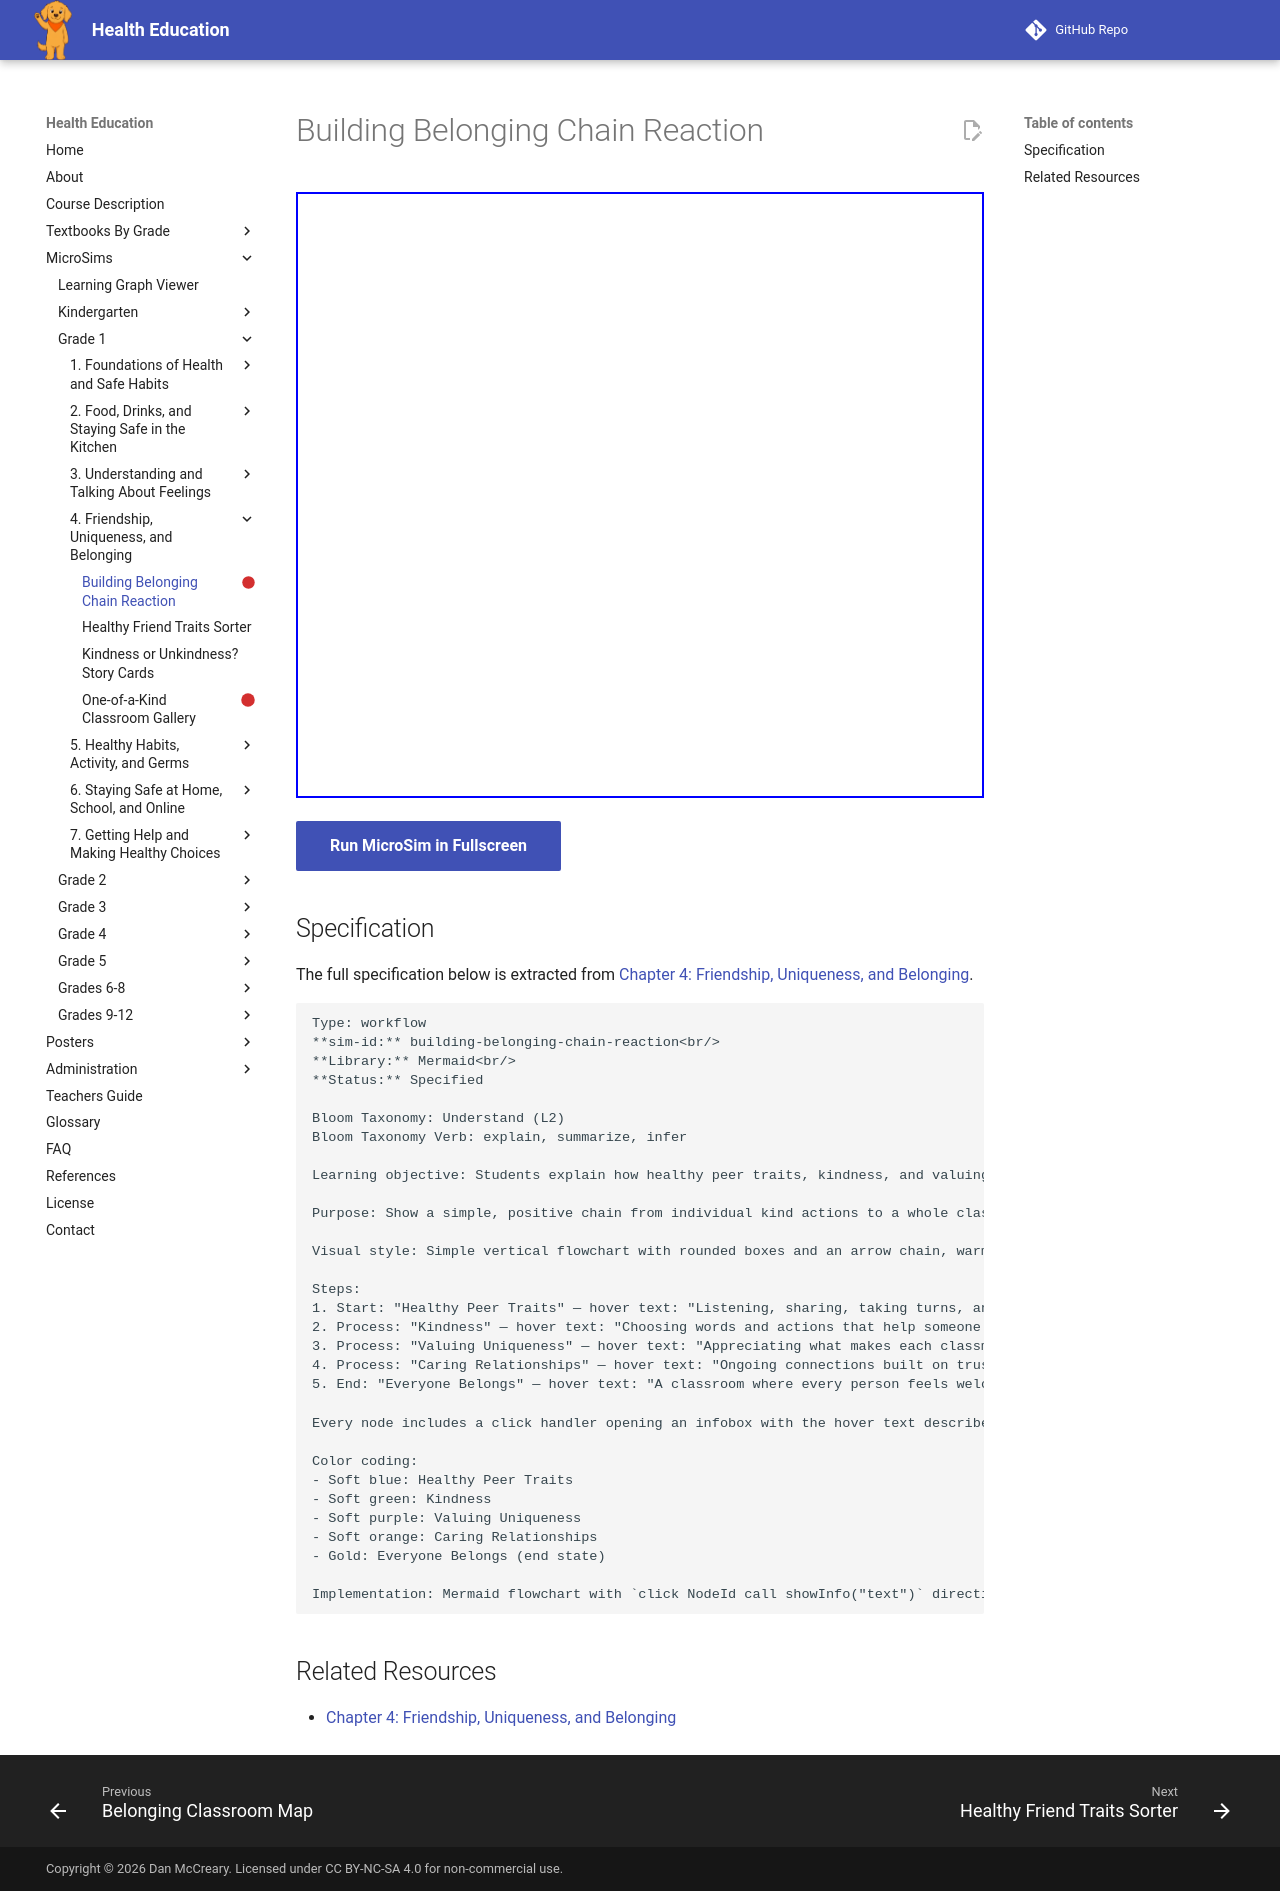

repository: dmccreary/health-education · page: sims/building-belonging-chain-reaction/index.html · generator: mkdocs

---
title: Building Belonging Chain Reaction
description: Students explain how healthy peer traits, kindness, and valuing uniqueness work together, through caring relationships, to build a classroom where everyone belongs.
status: scaffold
library: Mermaid
bloom_level: Understand (L2)
---

# Building Belonging Chain Reaction



<iframe src="main.html" width="100%" height="606px"></iframe>

[Run MicroSim in Fullscreen](main.html){ .md-button .md-button--primary }

## Specification

The full specification below is extracted from
[Chapter 4: Friendship, Uniqueness, and Belonging](../../bands/grade-1/chapters/04-friendship-and-belonging/index.md).

```text
Type: workflow
**sim-id:** building-belonging-chain-reaction<br/>
**Library:** Mermaid<br/>
**Status:** Specified

Bloom Taxonomy: Understand (L2)
Bloom Taxonomy Verb: explain, summarize, infer

Learning objective: Students explain how healthy peer traits, kindness, and valuing uniqueness work together, through caring relationships, to build a classroom where everyone belongs.

Purpose: Show a simple, positive chain from individual kind actions to a whole classroom feeling of belonging

Visual style: Simple vertical flowchart with rounded boxes and an arrow chain, warm colors, ending in a bright "Everyone Belongs" node

Steps:
1. Start: "Healthy Peer Traits" — hover text: "Listening, sharing, taking turns, and telling the truth with a peer."
2. Process: "Kindness" — hover text: "Choosing words and actions that help someone else feel good, safe, or included."
3. Process: "Valuing Uniqueness" — hover text: "Appreciating what makes each classmate different instead of expecting everyone to be the same."
4. Process: "Caring Relationships" — hover text: "Ongoing connections built on trust, respect, and support between classmates and with trusted adults."
5. End: "Everyone Belongs" — hover text: "A classroom where every person feels welcomed, valued, and safe being themselves."

Every node includes a click handler opening an infobox with the hover text described above (Mermaid `click` directive on each node).

Color coding:
- Soft blue: Healthy Peer Traits
- Soft green: Kindness
- Soft purple: Valuing Uniqueness
- Soft orange: Caring Relationships
- Gold: Everyone Belongs (end state)

Implementation: Mermaid flowchart with `click NodeId call showInfo("text")` directives on all five nodes, each opening an infobox with the corresponding hover text
```

## Related Resources

- [Chapter 4: Friendship, Uniqueness, and Belonging](../../bands/grade-1/chapters/04-friendship-and-belonging/index.md)
